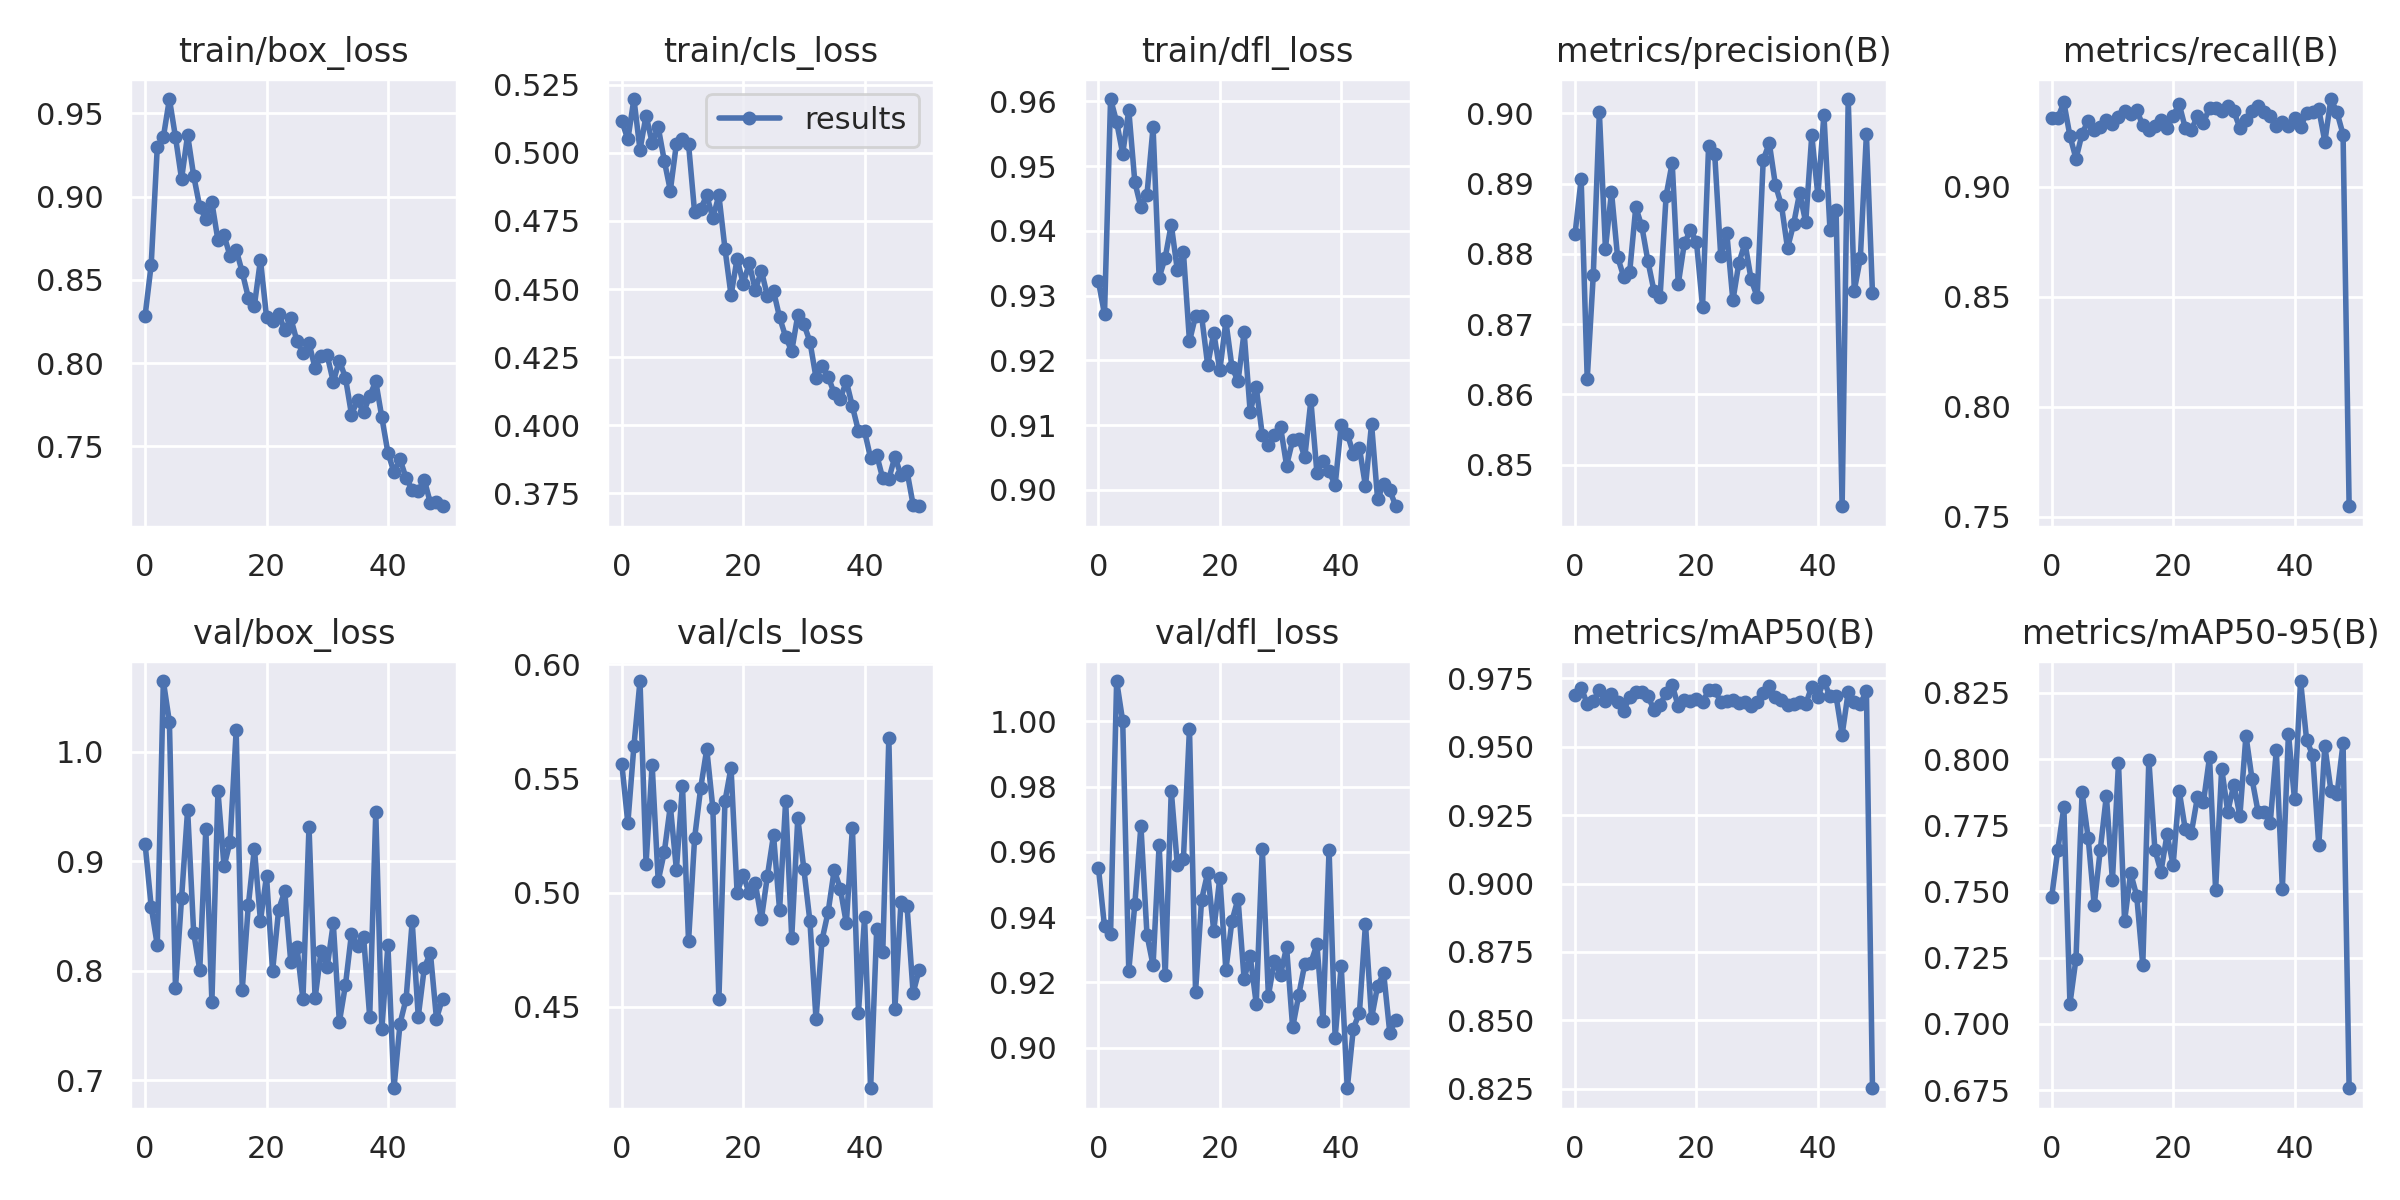

The data file committed next to this chart (first rows):
epoch, train/box_loss, train/cls_loss, train/dfl_loss, metrics/precision(B), metrics/recall(B), metrics/mAP50(B), metrics/mAP50-95(B), val/box_loss, val/cls_loss, val/dfl_loss, lr/pg0, lr/pg1, lr/pg2
0, 0.8285, 0.5117, 0.9322, 0.8829, 0.9313, 0.9691, 0.7481, 0.9154, 0.5565, 0.9551, 0.07039, 0.003291, 0.003291
1, 0.8591, 0.505, 0.9272, 0.8906, 0.9312, 0.9717, 0.7658, 0.8583, 0.5304, 0.9372, 0.04025, 0.006493, 0.006493
2, 0.9296, 0.5198, 0.9604, 0.8622, 0.9382, 0.9657, 0.7818, 0.8232, 0.5643, 0.9349, 0.00999, 0.009563, 0.009563
3, 0.9356, 0.5011, 0.9568, 0.877, 0.923, 0.9666, 0.7076, 1.064, 0.5927, 1.012, 0.009406, 0.009406, 0.009406
4, 0.9586, 0.5137, 0.9519, 0.9001, 0.9126, 0.9709, 0.7247, 1.027, 0.5127, 1, 0.009406, 0.009406, 0.009406
5, 0.9357, 0.5038, 0.9587, 0.8807, 0.9239, 0.9667, 0.7874, 0.7841, 0.5561, 0.9236, 0.009208, 0.009208, 0.009208
6, 0.9106, 0.5094, 0.9475, 0.8888, 0.9299, 0.9693, 0.7703, 0.8659, 0.5051, 0.9441, 0.00901, 0.00901, 0.00901
7, 0.937, 0.4972, 0.9437, 0.8796, 0.9256, 0.9664, 0.7449, 0.9469, 0.5176, 0.968, 0.008812, 0.008812, 0.008812
8, 0.9124, 0.4862, 0.9456, 0.8768, 0.9269, 0.9633, 0.7658, 0.8344, 0.5379, 0.9346, 0.008614, 0.008614, 0.008614
9, 0.8937, 0.5033, 0.956, 0.8774, 0.93, 0.9682, 0.7861, 0.8006, 0.51, 0.9253, 0.008416, 0.008416, 0.008416
10, 0.8866, 0.505, 0.9328, 0.8866, 0.9284, 0.9699, 0.7542, 0.9293, 0.5468, 0.9621, 0.008218, 0.008218, 0.008218
11, 0.8964, 0.5032, 0.9359, 0.8839, 0.9317, 0.97, 0.7985, 0.7716, 0.4787, 0.9223, 0.00802, 0.00802, 0.00802
12, 0.8736, 0.4781, 0.941, 0.879, 0.9342, 0.9686, 0.7388, 0.9637, 0.5239, 0.9788, 0.007822, 0.007822, 0.007822
13, 0.8768, 0.4794, 0.9339, 0.8747, 0.933, 0.9635, 0.757, 0.8951, 0.5458, 0.9558, 0.007624, 0.007624, 0.007624
14, 0.8641, 0.4844, 0.9367, 0.8738, 0.9347, 0.9654, 0.7484, 0.9177, 0.5629, 0.9578, 0.007426, 0.007426, 0.007426
15, 0.8681, 0.4761, 0.923, 0.8883, 0.9277, 0.9696, 0.7222, 1.019, 0.5371, 0.9977, 0.007228, 0.007228, 0.007228
16, 0.8545, 0.4844, 0.9268, 0.893, 0.9258, 0.9727, 0.7998, 0.7824, 0.4532, 0.9172, 0.00703, 0.00703, 0.00703
17, 0.8393, 0.4649, 0.9268, 0.8757, 0.9273, 0.9647, 0.7657, 0.8595, 0.54, 0.9454, 0.006832, 0.006832, 0.006832
18, 0.8344, 0.4477, 0.9193, 0.8815, 0.9304, 0.9672, 0.7575, 0.9114, 0.5547, 0.9536, 0.006634, 0.006634, 0.006634
19, 0.862, 0.4612, 0.9242, 0.8834, 0.9265, 0.9668, 0.7715, 0.8455, 0.4999, 0.9358, 0.006436, 0.006436, 0.006436
20, 0.8277, 0.452, 0.9185, 0.8817, 0.9322, 0.9676, 0.76, 0.8864, 0.5079, 0.9521, 0.006238, 0.006238, 0.006238
21, 0.8251, 0.4594, 0.926, 0.8725, 0.9374, 0.9662, 0.788, 0.7996, 0.4996, 0.9239, 0.00604, 0.00604, 0.00604
22, 0.8293, 0.4496, 0.919, 0.8954, 0.9266, 0.9707, 0.7735, 0.8557, 0.504, 0.9389, 0.005842, 0.005842, 0.005842
23, 0.8199, 0.4567, 0.9168, 0.8943, 0.9256, 0.9706, 0.7721, 0.8723, 0.4884, 0.9456, 0.005644, 0.005644, 0.005644
24, 0.8269, 0.4474, 0.9244, 0.8797, 0.932, 0.9666, 0.7855, 0.8077, 0.5074, 0.9211, 0.005446, 0.005446, 0.005446
25, 0.8133, 0.4493, 0.9121, 0.883, 0.929, 0.9668, 0.7838, 0.8219, 0.5252, 0.9281, 0.005248, 0.005248, 0.005248
26, 0.806, 0.4396, 0.9159, 0.8734, 0.9357, 0.9671, 0.8008, 0.7739, 0.4923, 0.9135, 0.00505, 0.00505, 0.00505
27, 0.812, 0.4324, 0.9084, 0.8788, 0.9358, 0.9662, 0.7506, 0.9314, 0.5402, 0.9609, 0.004852, 0.004852, 0.004852
28, 0.7969, 0.4272, 0.9069, 0.8815, 0.9344, 0.9663, 0.7964, 0.7747, 0.4802, 0.9159, 0.004654, 0.004654, 0.004654
29, 0.8043, 0.4404, 0.9085, 0.8764, 0.9367, 0.9651, 0.7802, 0.818, 0.5327, 0.9267, 0.004456, 0.004456, 0.004456
30, 0.8046, 0.4371, 0.9097, 0.8739, 0.9341, 0.9662, 0.7903, 0.8035, 0.5103, 0.9224, 0.004258, 0.004258, 0.004258
31, 0.7887, 0.4307, 0.9038, 0.8934, 0.9266, 0.9697, 0.7785, 0.8431, 0.4874, 0.9308, 0.00406, 0.00406, 0.00406
32, 0.8014, 0.4175, 0.9076, 0.8957, 0.9304, 0.9723, 0.8089, 0.7531, 0.4446, 0.9062, 0.003862, 0.003862, 0.003862
33, 0.7913, 0.4216, 0.9079, 0.8898, 0.9342, 0.9683, 0.7924, 0.7865, 0.4793, 0.9161, 0.003664, 0.003664, 0.003664
34, 0.769, 0.4179, 0.905, 0.8869, 0.9367, 0.9673, 0.7801, 0.8338, 0.4915, 0.9257, 0.003466, 0.003466, 0.003466
35, 0.7775, 0.4117, 0.9138, 0.8808, 0.934, 0.9653, 0.7799, 0.8227, 0.5099, 0.926, 0.003268, 0.003268, 0.003268
36, 0.7703, 0.4097, 0.9026, 0.8842, 0.9321, 0.9656, 0.7759, 0.8304, 0.5017, 0.9317, 0.00307, 0.00307, 0.00307
37, 0.7802, 0.4161, 0.9045, 0.8887, 0.9274, 0.9663, 0.8034, 0.7577, 0.4865, 0.9083, 0.002872, 0.002872, 0.002872
38, 0.789, 0.4069, 0.9029, 0.8845, 0.9292, 0.9657, 0.7511, 0.9445, 0.5285, 0.9607, 0.002674, 0.002674, 0.002674
39, 0.7673, 0.3978, 0.9007, 0.8969, 0.9276, 0.972, 0.8096, 0.7465, 0.4474, 0.9031, 0.002476, 0.002476, 0.002476
40, 0.7461, 0.3978, 0.9101, 0.8883, 0.9312, 0.9683, 0.7848, 0.823, 0.4893, 0.9252, 0.002278, 0.002278, 0.002278
41, 0.7344, 0.3879, 0.9087, 0.8998, 0.927, 0.974, 0.8295, 0.6925, 0.4143, 0.8876, 0.00208, 0.00208, 0.00208
42, 0.7421, 0.3891, 0.9056, 0.8834, 0.9334, 0.9684, 0.8071, 0.7517, 0.4839, 0.9059, 0.001882, 0.001882, 0.001882
43, 0.7308, 0.3805, 0.9065, 0.8863, 0.9337, 0.9685, 0.8014, 0.7742, 0.4738, 0.9107, 0.001684, 0.001684, 0.001684
44, 0.7239, 0.3802, 0.9006, 0.8441, 0.935, 0.9545, 0.7674, 0.8448, 0.5676, 0.938, 0.001486, 0.001486, 0.001486
45, 0.7233, 0.3885, 0.9102, 0.902, 0.9204, 0.9699, 0.8049, 0.7579, 0.4492, 0.9091, 0.001288, 0.001288, 0.001288
46, 0.7298, 0.3816, 0.8985, 0.8748, 0.9397, 0.9663, 0.7881, 0.8026, 0.4958, 0.919, 0.00109, 0.00109, 0.00109
47, 0.7158, 0.3831, 0.901, 0.8794, 0.9337, 0.9657, 0.7867, 0.8161, 0.4941, 0.9228, 0.000892, 0.000892, 0.000892
48, 0.7168, 0.3708, 0.9, 0.897, 0.9236, 0.9704, 0.806, 0.7561, 0.456, 0.9047, 0.000694, 0.000694, 0.000694
49, 0.7139, 0.3702, 0.8975, 0.8744, 0.7549, 0.8251, 0.6757, 0.7745, 0.4662, 0.9085, 0.000496, 0.000496, 0.000496
